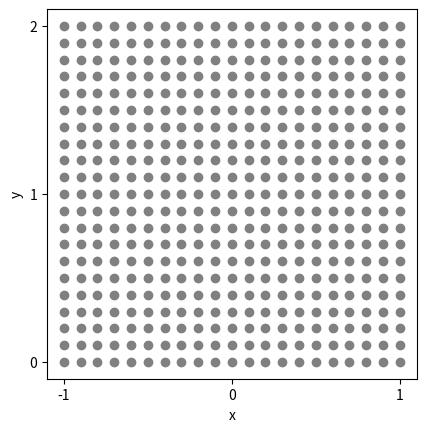

Python code for this plot:
import numpy as np
import matplotlib.pyplot as plt

step = 0.1
x = np.arange(-1, 1 + step, step)
y = np.arange(0, 2 + step, step)
xv , yv = np.meshgrid(x, y, indexing='ij')

plt.scatter(xv, yv, color='gray')
plt.xlim((-1.5, 1.5))
plt.ylim((-0.5, 2.5))
plt.xticks((-1, 0, 1))
plt.yticks((0, 1, 2))
plt.xlabel('x')
plt.ylabel('y')
plt.axis('equal')
plt.axis('square')

plt.show()